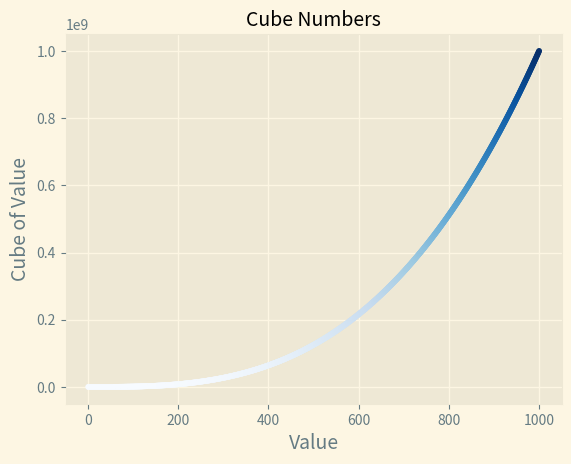

Source code (Python):
import matplotlib.pyplot as plt

x_values = list(range(1,1001))
y_values = [x**3 for x in x_values]

plt.style.use('Solarize_Light2')
fig, ax = plt.subplots()
ax.scatter(x_values, y_values, c =y_values, cmap=plt.cm.Blues, s=10)

ax.set_title('Cube Numbers', fontsize=14)
ax.set_xlabel('Value', fontsize=14)
ax.set_ylabel('Cube of Value', fontsize=14)

plt.show()